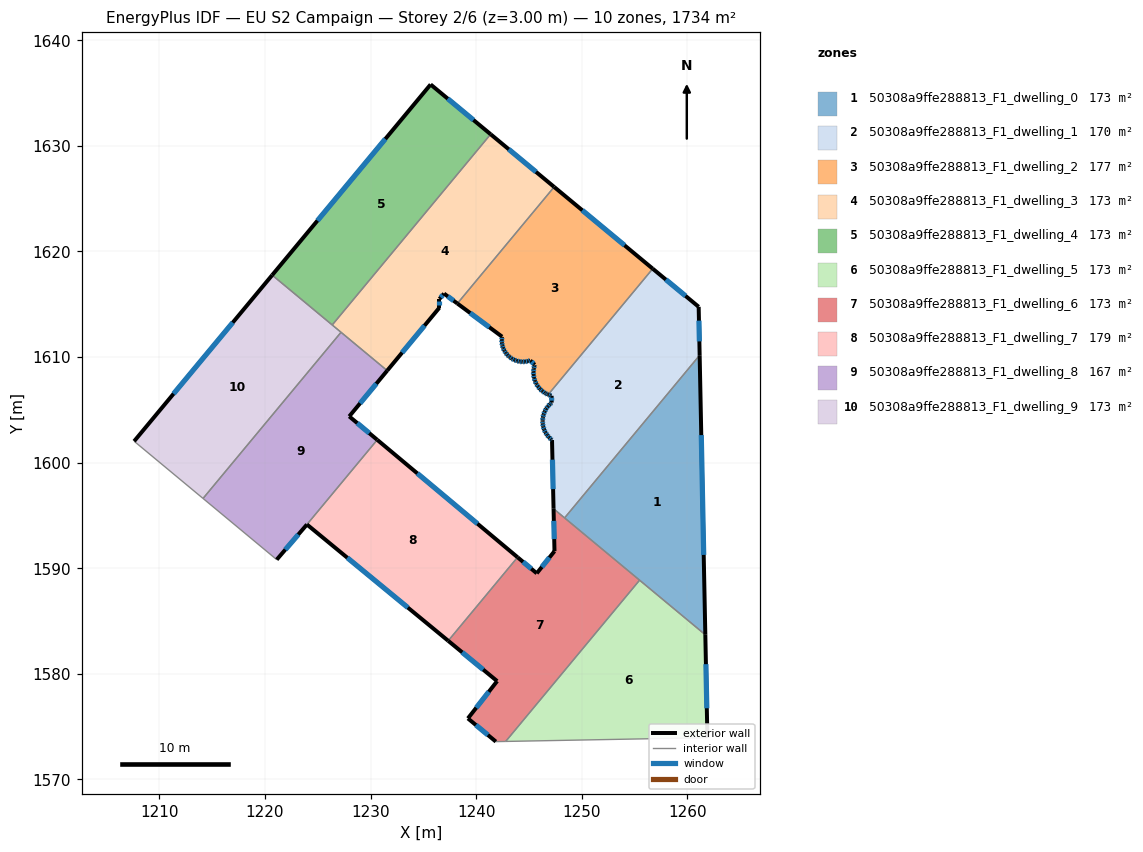
=== STOREY PLAN SPEC (per zone: floor XY polygon, exterior-wall plan segments, windows/doors) ===
zone 1: 50308a9ffe288813_F1_dwelling_0  (173.4 m²)
  floor: (1261.16, 1610.17) (1261.70, 1583.70) (1248.37, 1594.77)
  exterior wall: (1261.70, 1583.70) – (1261.16, 1610.17)  [26.5 m]
    window: (1261.55, 1591.27) – (1261.32, 1602.61)  [14.6 m²]
  interior walls: 3
zone 2: 50308a9ffe288813_F1_dwelling_1  (169.5 m²)
  floor: (1261.07, 1614.76) (1261.16, 1610.17) (1248.37, 1594.77) (1247.33, 1595.64) (1247.18, 1602.14) (1247.11, 1602.20) (1246.89, 1602.40) (1246.71, 1602.62) (1246.55, 1602.87) (1246.43, 1603.14) (1246.35, 1603.42) (1246.30, 1603.70) (1246.29, 1603.91) (1246.29, 1604.00) (1246.32, 1604.29) (1246.38, 1604.57) (1246.48, 1604.84) (1246.62, 1605.10) (1246.79, 1605.34) (1246.99, 1605.55) (1247.15, 1605.69) (1247.14, 1606.33) (1247.03, 1606.36) (1246.82, 1606.45) (1256.72, 1618.37)
  exterior wall: (1246.71, 1602.62) – (1246.89, 1602.40)  [0.3 m]
    window: (1246.76, 1602.56) – (1246.84, 1602.46)  [0.2 m²]
  exterior wall: (1246.55, 1602.87) – (1246.71, 1602.62)  [0.3 m]
    window: (1246.60, 1602.80) – (1246.66, 1602.70)  [0.2 m²]
  exterior wall: (1246.43, 1603.14) – (1246.55, 1602.87)  [0.3 m]
    window: (1246.47, 1603.06) – (1246.52, 1602.95)  [0.2 m²]
  exterior wall: (1246.35, 1603.42) – (1246.43, 1603.14)  [0.3 m]
    window: (1246.37, 1603.34) – (1246.41, 1603.22)  [0.2 m²]
  exterior wall: (1246.30, 1603.70) – (1246.35, 1603.42)  [0.3 m]
    window: (1246.31, 1603.62) – (1246.33, 1603.50)  [0.2 m²]
  exterior wall: (1246.29, 1603.91) – (1246.30, 1603.70)  [0.2 m]
    window: (1246.29, 1603.85) – (1246.29, 1603.76)  [0.1 m²]
  exterior wall: (1246.29, 1604.00) – (1246.29, 1603.91)  [0.1 m]
  exterior wall: (1246.32, 1604.29) – (1246.29, 1604.00)  [0.3 m]
    window: (1246.31, 1604.20) – (1246.30, 1604.08)  [0.2 m²]
  exterior wall: (1246.38, 1604.57) – (1246.32, 1604.29)  [0.3 m]
    window: (1246.36, 1604.49) – (1246.33, 1604.37)  [0.2 m²]
  exterior wall: (1246.48, 1604.84) – (1246.38, 1604.57)  [0.3 m]
    window: (1246.45, 1604.77) – (1246.41, 1604.65)  [0.2 m²]
  exterior wall: (1246.62, 1605.10) – (1246.48, 1604.84)  [0.3 m]
    window: (1246.58, 1605.03) – (1246.52, 1604.92)  [0.2 m²]
  exterior wall: (1246.79, 1605.34) – (1246.62, 1605.10)  [0.3 m]
    window: (1246.74, 1605.27) – (1246.67, 1605.17)  [0.2 m²]
  exterior wall: (1246.99, 1605.55) – (1246.79, 1605.34)  [0.3 m]
    window: (1246.93, 1605.49) – (1246.85, 1605.40)  [0.2 m²]
  exterior wall: (1247.15, 1605.69) – (1246.99, 1605.55)  [0.2 m]
    window: (1247.10, 1605.65) – (1247.03, 1605.59)  [0.1 m²]
  exterior wall: (1247.14, 1606.33) – (1247.15, 1605.69)  [0.6 m]
    window: (1247.14, 1606.15) – (1247.15, 1605.87)  [0.4 m²]
  exterior wall: (1247.03, 1606.36) – (1247.14, 1606.33)  [0.1 m]
    window: (1247.07, 1606.35) – (1247.11, 1606.34)  [0.1 m²]
  exterior wall: (1246.82, 1606.45) – (1247.03, 1606.36)  [0.2 m]
    window: (1246.88, 1606.42) – (1246.97, 1606.39)  [0.1 m²]
  exterior wall: (1261.07, 1614.76) – (1256.72, 1618.37)  [5.7 m]
    window: (1259.83, 1615.79) – (1257.96, 1617.34)  [3.1 m²]
  exterior wall: (1261.16, 1610.17) – (1261.07, 1614.76)  [4.6 m]
    window: (1261.14, 1611.48) – (1261.10, 1613.45)  [2.5 m²]
  exterior wall: (1247.18, 1602.14) – (1247.33, 1595.64)  [6.5 m]
    window: (1247.22, 1600.28) – (1247.28, 1597.50)  [3.6 m²]
  exterior wall: (1247.11, 1602.20) – (1247.18, 1602.14)  [0.1 m]
    window: (1247.13, 1602.18) – (1247.16, 1602.16)  [0.1 m²]
  exterior wall: (1246.89, 1602.40) – (1247.11, 1602.20)  [0.3 m]
    window: (1246.95, 1602.34) – (1247.04, 1602.26)  [0.2 m²]
  interior walls: 3
zone 3: 50308a9ffe288813_F1_dwelling_2  (177.3 m²)
  floor: (1256.72, 1618.37) (1246.82, 1606.45) (1246.76, 1606.47) (1246.59, 1606.56) (1246.49, 1606.61) (1246.25, 1606.78) (1246.04, 1606.98) (1245.85, 1607.21) (1245.69, 1607.45) (1245.57, 1607.73) (1245.48, 1608.02) (1245.43, 1608.31) (1245.42, 1608.61) (1245.45, 1608.90) (1245.52, 1609.19) (1245.54, 1609.28) (1245.13, 1609.67) (1244.90, 1609.61) (1244.64, 1609.56) (1244.37, 1609.55) (1244.11, 1609.58) (1243.85, 1609.64) (1243.61, 1609.73) (1243.37, 1609.85) (1243.16, 1610.00) (1243.14, 1610.03) (1242.97, 1610.18) (1242.80, 1610.39) (1242.66, 1610.61) (1242.55, 1610.85) (1242.47, 1611.10) (1242.43, 1611.36) (1242.42, 1611.62) (1242.45, 1611.89) (1242.45, 1611.93) (1238.22, 1615.07) (1247.38, 1626.11)
  exterior wall: (1246.59, 1606.56) – (1246.76, 1606.47)  [0.2 m]
    window: (1246.63, 1606.53) – (1246.71, 1606.49)  [0.1 m²]
  exterior wall: (1246.49, 1606.61) – (1246.59, 1606.56)  [0.1 m]
    window: (1246.52, 1606.59) – (1246.56, 1606.57)  [0.1 m²]
  exterior wall: (1246.25, 1606.78) – (1246.49, 1606.61)  [0.3 m]
    window: (1246.32, 1606.73) – (1246.43, 1606.66)  [0.2 m²]
  exterior wall: (1246.04, 1606.98) – (1246.25, 1606.78)  [0.3 m]
    window: (1246.10, 1606.92) – (1246.19, 1606.84)  [0.2 m²]
  exterior wall: (1245.85, 1607.21) – (1246.04, 1606.98)  [0.3 m]
    window: (1245.90, 1607.14) – (1245.98, 1607.05)  [0.2 m²]
  exterior wall: (1245.69, 1607.45) – (1245.85, 1607.21)  [0.3 m]
    window: (1245.74, 1607.38) – (1245.80, 1607.28)  [0.2 m²]
  exterior wall: (1245.57, 1607.73) – (1245.69, 1607.46)  [0.3 m]
    window: (1245.60, 1607.65) – (1245.65, 1607.54)  [0.2 m²]
  exterior wall: (1245.48, 1608.02) – (1245.57, 1607.73)  [0.3 m]
    window: (1245.50, 1607.93) – (1245.54, 1607.81)  [0.2 m²]
  exterior wall: (1245.43, 1608.31) – (1245.48, 1608.02)  [0.3 m]
    window: (1245.45, 1608.23) – (1245.47, 1608.10)  [0.2 m²]
  exterior wall: (1245.42, 1608.61) – (1245.43, 1608.31)  [0.3 m]
    window: (1245.42, 1608.52) – (1245.43, 1608.39)  [0.2 m²]
  exterior wall: (1245.45, 1608.90) – (1245.42, 1608.61)  [0.3 m]
    window: (1245.44, 1608.82) – (1245.43, 1608.69)  [0.2 m²]
  exterior wall: (1245.52, 1609.19) – (1245.45, 1608.90)  [0.3 m]
    window: (1245.50, 1609.11) – (1245.47, 1608.98)  [0.2 m²]
  exterior wall: (1245.54, 1609.28) – (1245.52, 1609.19)  [0.1 m]
    window: (1245.53, 1609.25) – (1245.52, 1609.21)  [0.1 m²]
  exterior wall: (1245.13, 1609.67) – (1245.54, 1609.28)  [0.6 m]
    window: (1245.25, 1609.56) – (1245.42, 1609.39)  [0.3 m²]
  exterior wall: (1244.90, 1609.61) – (1245.13, 1609.67)  [0.2 m]
    window: (1244.96, 1609.62) – (1245.06, 1609.65)  [0.1 m²]
  exterior wall: (1244.64, 1609.56) – (1244.90, 1609.61)  [0.3 m]
    window: (1244.71, 1609.57) – (1244.82, 1609.59)  [0.1 m²]
  exterior wall: (1244.37, 1609.55) – (1244.64, 1609.56)  [0.3 m]
    window: (1244.45, 1609.55) – (1244.56, 1609.56)  [0.1 m²]
  exterior wall: (1244.11, 1609.58) – (1244.37, 1609.55)  [0.3 m]
    window: (1244.18, 1609.57) – (1244.30, 1609.56)  [0.1 m²]
  exterior wall: (1243.85, 1609.64) – (1244.11, 1609.58)  [0.3 m]
    window: (1243.93, 1609.62) – (1244.04, 1609.59)  [0.1 m²]
  exterior wall: (1243.61, 1609.73) – (1243.85, 1609.64)  [0.3 m]
    window: (1243.68, 1609.70) – (1243.78, 1609.66)  [0.1 m²]
  exterior wall: (1243.37, 1609.85) – (1243.61, 1609.73)  [0.3 m]
    window: (1243.44, 1609.82) – (1243.54, 1609.76)  [0.1 m²]
  exterior wall: (1243.16, 1610.00) – (1243.37, 1609.85)  [0.3 m]
    window: (1243.22, 1609.96) – (1243.31, 1609.90)  [0.1 m²]
  exterior wall: (1243.14, 1610.03) – (1243.16, 1610.00)  [0.0 m]
  exterior wall: (1242.97, 1610.18) – (1243.14, 1610.03)  [0.2 m]
    window: (1243.02, 1610.14) – (1243.09, 1610.07)  [0.1 m²]
  exterior wall: (1242.80, 1610.39) – (1242.97, 1610.18)  [0.3 m]
    window: (1242.85, 1610.33) – (1242.92, 1610.24)  [0.1 m²]
  exterior wall: (1242.66, 1610.61) – (1242.80, 1610.39)  [0.3 m]
    window: (1242.70, 1610.55) – (1242.76, 1610.45)  [0.1 m²]
  exterior wall: (1242.55, 1610.85) – (1242.66, 1610.61)  [0.3 m]
    window: (1242.58, 1610.78) – (1242.63, 1610.68)  [0.1 m²]
  exterior wall: (1242.47, 1611.10) – (1242.55, 1610.85)  [0.3 m]
    window: (1242.50, 1611.03) – (1242.53, 1610.92)  [0.1 m²]
  exterior wall: (1242.43, 1611.36) – (1242.47, 1611.10)  [0.3 m]
    window: (1242.44, 1611.29) – (1242.46, 1611.18)  [0.1 m²]
  exterior wall: (1242.42, 1611.62) – (1242.43, 1611.36)  [0.3 m]
    window: (1242.42, 1611.55) – (1242.43, 1611.44)  [0.1 m²]
  exterior wall: (1242.45, 1611.89) – (1242.42, 1611.62)  [0.3 m]
    window: (1242.44, 1611.81) – (1242.43, 1611.70)  [0.1 m²]
  exterior wall: (1242.45, 1611.93) – (1242.45, 1611.89)  [0.0 m]
  exterior wall: (1238.22, 1615.07) – (1242.45, 1611.93)  [5.3 m]
    window: (1239.43, 1614.18) – (1241.24, 1612.83)  [2.9 m²]
  exterior wall: (1256.72, 1618.37) – (1247.38, 1626.11)  [12.1 m]
    window: (1254.05, 1620.58) – (1250.05, 1623.90)  [6.7 m²]
  exterior wall: (1246.76, 1606.47) – (1246.82, 1606.45)  [0.1 m]
  interior walls: 2
zone 4: 50308a9ffe288813_F1_dwelling_3  (173.4 m²)
  floor: (1247.38, 1626.11) (1238.22, 1615.07) (1236.96, 1616.01) (1236.52, 1615.50) (1236.52, 1614.68) (1231.57, 1608.72) (1226.37, 1613.04) (1241.37, 1631.10)
  exterior wall: (1231.57, 1608.72) – (1236.52, 1614.68)  [7.7 m]
    window: (1232.99, 1610.42) – (1235.11, 1612.98)  [4.3 m²]
  exterior wall: (1247.38, 1626.11) – (1241.37, 1631.10)  [7.8 m]
    window: (1245.66, 1627.54) – (1243.09, 1629.68)  [4.3 m²]
  exterior wall: (1236.96, 1616.01) – (1238.22, 1615.07)  [1.6 m]
    window: (1237.32, 1615.74) – (1237.86, 1615.34)  [0.9 m²]
  exterior wall: (1236.52, 1615.50) – (1236.96, 1616.01)  [0.7 m]
    window: (1236.64, 1615.65) – (1236.83, 1615.87)  [0.4 m²]
  exterior wall: (1236.52, 1614.68) – (1236.52, 1615.50)  [0.8 m]
    window: (1236.52, 1614.92) – (1236.52, 1615.27)  [0.5 m²]
  interior walls: 4
zone 5: 50308a9ffe288813_F1_dwelling_4  (173.4 m²)
  floor: (1241.37, 1631.10) (1226.37, 1613.04) (1220.68, 1617.76) (1235.68, 1635.82)
  exterior wall: (1235.68, 1635.82) – (1220.68, 1617.76)  [23.5 m]
    window: (1231.40, 1630.66) – (1224.97, 1622.92)  [12.9 m²]
  exterior wall: (1241.37, 1631.10) – (1235.68, 1635.82)  [7.4 m]
    window: (1239.74, 1632.45) – (1237.31, 1634.47)  [4.1 m²]
  interior walls: 2
zone 6: 50308a9ffe288813_F1_dwelling_5  (173.4 m²)
  floor: (1261.70, 1583.70) (1261.90, 1573.96) (1242.79, 1573.60) (1255.47, 1588.87)
  exterior wall: (1261.90, 1573.96) – (1261.70, 1583.70)  [9.7 m]
    window: (1261.84, 1576.74) – (1261.76, 1580.92)  [5.4 m²]
  interior walls: 3
zone 7: 50308a9ffe288813_F1_dwelling_6  (173.5 m²)
  floor: (1255.47, 1588.87) (1242.79, 1573.60) (1241.86, 1573.58) (1239.22, 1575.78) (1241.98, 1579.31) (1237.35, 1583.13) (1243.92, 1591.04) (1245.74, 1589.52) (1247.41, 1591.62) (1247.33, 1595.64)
  exterior wall: (1239.22, 1575.78) – (1241.86, 1573.58)  [3.4 m]
    window: (1239.97, 1575.15) – (1241.11, 1574.21)  [1.9 m²]
  exterior wall: (1241.98, 1579.31) – (1239.22, 1575.78)  [4.5 m]
    window: (1241.19, 1578.31) – (1240.01, 1576.79)  [2.5 m²]
  exterior wall: (1237.35, 1583.13) – (1241.98, 1579.31)  [6.0 m]
    window: (1238.67, 1582.04) – (1240.66, 1580.40)  [3.3 m²]
  exterior wall: (1245.74, 1589.52) – (1243.92, 1591.04)  [2.4 m]
    window: (1245.22, 1589.96) – (1244.44, 1590.61)  [1.3 m²]
  exterior wall: (1247.41, 1591.62) – (1245.74, 1589.52)  [2.7 m]
    window: (1246.94, 1591.02) – (1246.22, 1590.12)  [1.5 m²]
  exterior wall: (1247.33, 1595.64) – (1247.41, 1591.62)  [4.0 m]
    window: (1247.35, 1594.49) – (1247.39, 1592.77)  [2.2 m²]
  interior walls: 5
zone 8: 50308a9ffe288813_F1_dwelling_7  (179.4 m²)
  floor: (1243.92, 1591.04) (1237.35, 1583.13) (1223.97, 1594.15) (1230.63, 1602.16)
  exterior wall: (1223.97, 1594.15) – (1237.35, 1583.13)  [17.3 m]
    window: (1227.79, 1591.00) – (1233.53, 1586.28)  [9.5 m²]
  exterior wall: (1243.92, 1591.04) – (1230.63, 1602.16)  [17.3 m]
    window: (1240.12, 1594.22) – (1234.43, 1598.99)  [9.5 m²]
  interior walls: 2
zone 9: 50308a9ffe288813_F1_dwelling_8  (167.4 m²)
  floor: (1231.57, 1608.72) (1227.98, 1604.38) (1230.63, 1602.16) (1223.97, 1594.15) (1221.11, 1590.82) (1214.13, 1596.61) (1227.20, 1612.35)
  exterior wall: (1227.98, 1604.38) – (1231.57, 1608.72)  [5.6 m]
    window: (1229.01, 1605.62) – (1230.55, 1607.48)  [3.1 m²]
  exterior wall: (1230.63, 1602.16) – (1227.98, 1604.38)  [3.5 m]
    window: (1229.87, 1602.80) – (1228.74, 1603.75)  [1.9 m²]
  exterior wall: (1221.11, 1590.82) – (1223.97, 1594.15)  [4.4 m]
    window: (1221.93, 1591.77) – (1223.15, 1593.19)  [2.4 m²]
  interior walls: 4
zone 10: 50308a9ffe288813_F1_dwelling_9  (173.4 m²)
  floor: (1227.20, 1612.35) (1214.13, 1596.61) (1207.61, 1602.03) (1220.68, 1617.76)
  exterior wall: (1220.68, 1617.76) – (1207.61, 1602.03)  [20.5 m]
    window: (1216.95, 1613.27) – (1211.34, 1606.53)  [11.3 m²]
  interior walls: 4

=== DERIVED (storey summary) ===
Building: EU S2 Campaign
Storey: 2 of 6  (floor level z = 3.00 m)
Storey gross floor area: 1734.3 m²
Zones on this storey: 10
  - 50308a9ffe288813_F1_dwelling_0: floor 173.4 m²; exterior wall 26.5 m (79.4 m²); 1 window(s) 14.6 m²; WWR 18.4%
  - 50308a9ffe288813_F1_dwelling_1: floor 169.5 m²; exterior wall 21.8 m (65.5 m²); 21 window(s) 12.0 m²; WWR 18.3%
  - 50308a9ffe288813_F1_dwelling_2: floor 177.3 m²; exterior wall 25.6 m (76.9 m²); 32 window(s) 14.0 m²; WWR 18.3%
  - 50308a9ffe288813_F1_dwelling_3: floor 173.4 m²; exterior wall 18.6 m (55.9 m²); 5 window(s) 10.3 m²; WWR 18.4%
  - 50308a9ffe288813_F1_dwelling_4: floor 173.4 m²; exterior wall 30.9 m (92.6 m²); 2 window(s) 17.0 m²; WWR 18.4%
  - 50308a9ffe288813_F1_dwelling_5: floor 173.4 m²; exterior wall 9.7 m (29.2 m²); 1 window(s) 5.4 m²; WWR 18.4%
  - 50308a9ffe288813_F1_dwelling_6: floor 173.5 m²; exterior wall 23.0 m (69.0 m²); 6 window(s) 12.7 m²; WWR 18.4%
  - 50308a9ffe288813_F1_dwelling_7: floor 179.4 m²; exterior wall 34.7 m (104.0 m²); 2 window(s) 19.1 m²; WWR 18.4%
  - 50308a9ffe288813_F1_dwelling_8: floor 167.4 m²; exterior wall 13.5 m (40.4 m²); 3 window(s) 7.4 m²; WWR 18.4%
  - 50308a9ffe288813_F1_dwelling_9: floor 173.4 m²; exterior wall 20.5 m (61.4 m²); 1 window(s) 11.3 m²; WWR 18.4%
Zone adjacency (shared interzone walls):
  - 50308a9ffe288813_F1_dwelling_0 ↔ 50308a9ffe288813_F1_dwelling_1
  - 50308a9ffe288813_F1_dwelling_0 ↔ 50308a9ffe288813_F1_dwelling_5
  - 50308a9ffe288813_F1_dwelling_0 ↔ 50308a9ffe288813_F1_dwelling_6
  - 50308a9ffe288813_F1_dwelling_1 ↔ 50308a9ffe288813_F1_dwelling_2
  - 50308a9ffe288813_F1_dwelling_1 ↔ 50308a9ffe288813_F1_dwelling_6
  - 50308a9ffe288813_F1_dwelling_2 ↔ 50308a9ffe288813_F1_dwelling_3
  - 50308a9ffe288813_F1_dwelling_3 ↔ 50308a9ffe288813_F1_dwelling_4
  - 50308a9ffe288813_F1_dwelling_3 ↔ 50308a9ffe288813_F1_dwelling_8
  - 50308a9ffe288813_F1_dwelling_3 ↔ 50308a9ffe288813_F1_dwelling_9
  - 50308a9ffe288813_F1_dwelling_4 ↔ 50308a9ffe288813_F1_dwelling_9
  - 50308a9ffe288813_F1_dwelling_5 ↔ 50308a9ffe288813_F1_dwelling_6
  - 50308a9ffe288813_F1_dwelling_6 ↔ 50308a9ffe288813_F1_dwelling_7
  - 50308a9ffe288813_F1_dwelling_7 ↔ 50308a9ffe288813_F1_dwelling_8
  - 50308a9ffe288813_F1_dwelling_8 ↔ 50308a9ffe288813_F1_dwelling_9